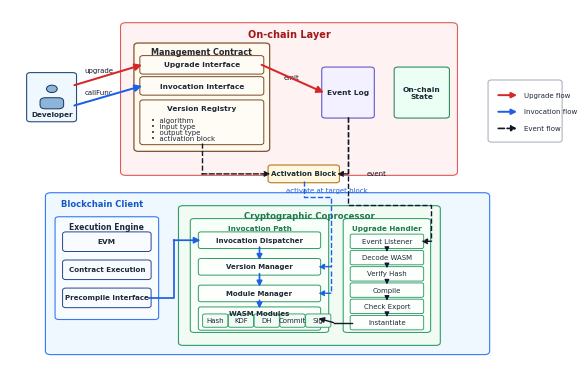

Write the Python code that produced this figure. (Note: this script raises an exception after producing the figure.)
import matplotlib as mpl
import matplotlib.pyplot as plt
from matplotlib.patches import Circle, FancyArrowPatch, FancyBboxPatch


mpl.rcParams.update(
    {
        "font.family": "sans-serif",
        "font.sans-serif": ["DejaVu Sans Condensed", "Arial", "Helvetica", "DejaVu Sans", "sans-serif"],
        "font.size": 5.4,
        "svg.fonttype": "none",
        "pdf.fonttype": 42,
        "axes.linewidth": 0.8,
    }
)


RED = "#D62728"
RED_EDGE = "#E05A59"
RED_FILL = "#FFF2F2"
BLUE = "#1D5FE7"
BLUE_EDGE = "#3478F6"
BLUE_FILL = "#EFF7FF"
GREEN = "#1E7A4D"
GREEN_EDGE = "#2E9B67"
GREEN_FILL = "#F1FBF4"
PURPLE_EDGE = "#6358C7"
PURPLE_FILL = "#F3F0FF"
AMBER_EDGE = "#B7791F"
AMBER_FILL = "#FFF7DF"
BROWN = "#7A4A24"
BROWN_FILL = "#FFF9EE"
STATE_EDGE = "#2E8B62"
STATE_FILL = "#ECFFF5"
TEXT = "#1F2937"
BLACK = "#111827"


def rounded_box(
    ax,
    x,
    y,
    w,
    h,
    text=None,
    *,
    fc="white",
    ec="#777777",
    lw=0.9,
    radius=0.008,
    fontsize=5.4,
    weight="normal",
    color=TEXT,
    ha="center",
    va="center",
    linespacing=1.15,
):
    patch = FancyBboxPatch(
        (x, y),
        w,
        h,
        boxstyle=f"round,pad=0.004,rounding_size={radius}",
        linewidth=lw,
        edgecolor=ec,
        facecolor=fc,
    )
    ax.add_patch(patch)
    if text:
        ax.text(
            x + w / 2,
            y + h / 2,
            text,
            ha=ha,
            va=va,
            fontsize=fontsize,
            weight=weight,
            color=color,
            linespacing=linespacing,
        )
    return patch


def text(ax, x, y, s, *, size=5.4, weight="normal", color=TEXT, ha="center", va="center"):
    ax.text(x, y, s, fontsize=size, weight=weight, color=color, ha=ha, va=va)


def arrow(ax, start, end, *, color=BLACK, lw=1.35, style="-", scale=10, rad=0.0, zorder=6):
    arr = FancyArrowPatch(
        start,
        end,
        arrowstyle="-|>",
        mutation_scale=scale,
        linewidth=lw,
        linestyle=style,
        color=color,
        connectionstyle=f"arc3,rad={rad}",
        shrinkA=0,
        shrinkB=0,
        zorder=zorder,
    )
    ax.add_patch(arr)
    return arr


def elbow_arrow(ax, points, *, color=BLACK, lw=1.2, style="-", scale=9, zorder=6):
    if len(points) < 2:
        return None
    if len(points) > 2:
        xs = [p[0] for p in points[:-1]]
        ys = [p[1] for p in points[:-1]]
        ax.plot(xs, ys, color=color, lw=lw, linestyle=style, zorder=zorder)
    return arrow(
        ax,
        points[-2],
        points[-1],
        color=color,
        lw=lw,
        style=style,
        scale=scale,
        zorder=zorder,
    )


def vertical_flow(ax, x, ys, *, color=BLACK, lw=1.0):
    for y0, y1 in zip(ys[:-1], ys[1:]):
        arrow(ax, (x, y0), (x, y1), color=color, lw=lw, scale=7)


def draw_developer(ax):
    rounded_box(ax, 0.035, 0.700, 0.085, 0.125, fc=BLUE_FILL, ec="#254C7C", lw=0.8, radius=0.007)
    ax.add_patch(Circle((0.078, 0.785), 0.010, facecolor="#8EB5D9", edgecolor="#12355B", lw=0.7))
    rounded_box(ax, 0.060, 0.735, 0.036, 0.022, fc="#8EB5D9", ec="#12355B", lw=0.7, radius=0.010)
    text(ax, 0.078, 0.717, "Developer", size=5.2, weight="bold")


def draw_management_contract(ax):
    rounded_box(ax, 0.235, 0.620, 0.245, 0.285, fc=BROWN_FILL, ec=BROWN, lw=0.85, radius=0.008)
    text(ax, 0.3575, 0.884, "Management Contract", size=5.8, weight="bold")
    rounded_box(ax, 0.246, 0.829, 0.223, 0.042, "Upgrade Interface", fc="#FFFCF6", ec=BROWN, lw=0.7, radius=0.006, fontsize=5.3, weight="bold")
    rounded_box(ax, 0.246, 0.772, 0.223, 0.042, "Invocation Interface", fc="#FFFCF6", ec=BROWN, lw=0.7, radius=0.006, fontsize=5.3, weight="bold")
    rounded_box(ax, 0.246, 0.638, 0.223, 0.113, fc="#FFFCF6", ec=BROWN, lw=0.7, radius=0.006)
    text(ax, 0.3575, 0.733, "Version Registry", size=5.3, weight="bold")
    ax.text(
        0.263,
        0.708,
        "\u2022  algorithm\n\u2022  input type\n\u2022  output type\n\u2022  activation block",
        ha="left",
        va="top",
        fontsize=5.0,
        color=TEXT,
        linespacing=1.0,
    )


def draw_top_layer(ax):
    rounded_box(ax, 0.210, 0.555, 0.620, 0.405, fc=RED_FILL, ec=RED_EDGE, lw=0.8, radius=0.010)
    text(ax, 0.520, 0.932, "On-chain Layer", size=7.0, weight="bold", color="#A01818")
    draw_management_contract(ax)
    rounded_box(ax, 0.585, 0.710, 0.090, 0.130, "Event Log", fc=PURPLE_FILL, ec=PURPLE_EDGE, lw=0.8, radius=0.007, fontsize=5.4, weight="bold")
    rounded_box(ax, 0.720, 0.710, 0.095, 0.130, "On-chain\nState", fc=STATE_FILL, ec=STATE_EDGE, lw=0.8, radius=0.007, fontsize=5.4, weight="bold")
    rounded_box(ax, 0.485, 0.535, 0.125, 0.040, "Activation Block", fc=AMBER_FILL, ec=AMBER_EDGE, lw=0.8, radius=0.006, fontsize=5.1, weight="bold")


def draw_execution_engine(ax):
    rounded_box(ax, 0.088, 0.165, 0.185, 0.270, fc="#F8FCFF", ec=BLUE_EDGE, lw=0.8, radius=0.007)
    text(ax, 0.1805, 0.411, "Execution Engine", size=5.5, weight="bold")
    rounded_box(ax, 0.102, 0.349, 0.157, 0.045, "EVM", fc="#F8FBFF", ec="#24448A", lw=0.7, radius=0.006, fontsize=5.3, weight="bold")
    rounded_box(ax, 0.102, 0.273, 0.157, 0.045, "Contract Execution", fc="#F8FBFF", ec="#24448A", lw=0.7, radius=0.006, fontsize=5.1, weight="bold")
    rounded_box(ax, 0.102, 0.197, 0.157, 0.045, "Precompile Interface", fc="#F8FBFF", ec="#24448A", lw=0.7, radius=0.006, fontsize=5.1, weight="bold")


def draw_invocation_path(ax):
    rounded_box(ax, 0.340, 0.130, 0.250, 0.300, fc="#F7FFF8", ec=GREEN_EDGE, lw=0.75, radius=0.007)
    text(ax, 0.465, 0.407, "Invocation Path", size=5.2, weight="bold", color=GREEN)
    rounded_box(ax, 0.355, 0.357, 0.220, 0.037, "Invocation Dispatcher", fc="#FCFFFC", ec=GREEN_EDGE, lw=0.7, radius=0.005, fontsize=5.0, weight="bold")
    rounded_box(ax, 0.355, 0.285, 0.220, 0.037, "Version Manager", fc="#FCFFFC", ec=GREEN_EDGE, lw=0.7, radius=0.005, fontsize=5.0, weight="bold")
    rounded_box(ax, 0.355, 0.213, 0.220, 0.037, "Module Manager", fc="#FCFFFC", ec=GREEN_EDGE, lw=0.7, radius=0.005, fontsize=5.0, weight="bold")
    rounded_box(ax, 0.355, 0.136, 0.220, 0.055, fc="#FCFFFC", ec=GREEN_EDGE, lw=0.7, radius=0.005)
    text(ax, 0.465, 0.178, "WASM Modules", size=5.0, weight="bold")
    chip_x = [0.363, 0.411, 0.459, 0.507, 0.555]
    chip_text = ["Hash", "KDF", "DH", "Commit", "Sig"]
    for x, label in zip(chip_x, chip_text):
        rounded_box(ax, x, 0.144, 0.039, 0.028, label, fc=GREEN_FILL, ec=GREEN_EDGE, lw=0.65, radius=0.004, fontsize=5.0)

    arrow(ax, (0.465, 0.357), (0.465, 0.322), color=BLUE, lw=1.2, scale=8)
    arrow(ax, (0.465, 0.285), (0.465, 0.250), color=BLUE, lw=1.2, scale=8)
    arrow(ax, (0.465, 0.213), (0.465, 0.191), color=BLUE, lw=1.2, scale=8)


def draw_upgrade_handler(ax):
    rounded_box(ax, 0.625, 0.130, 0.155, 0.300, fc="#F7FFF8", ec=GREEN_EDGE, lw=0.75, radius=0.007)
    text(ax, 0.7025, 0.407, "Upgrade Handler", size=5.2, weight="bold", color=GREEN)
    labels = ["Event Listener", "Decode WASM", "Verify Hash", "Compile", "Check Export", "Instantiate"]
    ys = [0.357, 0.313, 0.269, 0.225, 0.181, 0.137]
    for y, label in zip(ys, labels):
        rounded_box(ax, 0.638, y, 0.129, 0.031, label, fc="#FCFFFC", ec=GREEN_EDGE, lw=0.65, radius=0.004, fontsize=5.0)
    for y0, y1 in [(0.357, 0.344), (0.313, 0.300), (0.269, 0.256), (0.225, 0.212), (0.181, 0.168)]:
        arrow(ax, (0.7025, y0), (0.7025, y1), color=BLACK, lw=0.75, scale=7)


def draw_bottom_layer(ax):
    rounded_box(ax, 0.070, 0.070, 0.820, 0.430, fc=BLUE_FILL, ec=BLUE_EDGE, lw=0.8, radius=0.010)
    text(ax, 0.095, 0.475, "Blockchain Client", size=6.0, weight="bold", color="#1457C8", ha="left")
    draw_execution_engine(ax)
    rounded_box(ax, 0.318, 0.095, 0.480, 0.370, fc=GREEN_FILL, ec=GREEN_EDGE, lw=0.8, radius=0.008)
    text(ax, 0.558, 0.440, "Cryptographic Coprocessor", size=6.1, weight="bold", color=GREEN)
    draw_invocation_path(ax)
    draw_upgrade_handler(ax)


def draw_cross_layer_flows(ax):
    # Developer-driven contract operations.
    arrow(ax, (0.120, 0.795), (0.246, 0.850), color=RED, lw=1.45, scale=10)
    text(ax, 0.165, 0.835, "upgrade", size=5.0, color=BLACK)
    arrow(ax, (0.120, 0.740), (0.246, 0.793), color=BLUE, lw=1.45, scale=10)
    text(ax, 0.166, 0.776, "callFunc", size=5.0, color=BLACK)

    # On-chain publication and event delivery.
    arrow(ax, (0.469, 0.850), (0.585, 0.775), color=RED, lw=1.45, scale=10)
    text(ax, 0.525, 0.816, "emit", size=5.0, color=BLACK)
    elbow_arrow(
        ax,
        [(0.630, 0.710), (0.630, 0.470), (0.785, 0.470), (0.785, 0.3725), (0.767, 0.3725)],
        color=BLACK,
        lw=1.0,
        style="--",
        scale=8,
    )
    text(ax, 0.665, 0.556, "event", size=5.0, color=BLACK, ha="left")

    # Activation metadata binds chain height to local version selection.
    elbow_arrow(ax, [(0.3575, 0.638), (0.3575, 0.555), (0.485, 0.555)], color=BLACK, lw=1.0, style="--", scale=8)
    elbow_arrow(ax, [(0.630, 0.710), (0.630, 0.555), (0.610, 0.555)], color=BLACK, lw=1.0, style="--", scale=8)
    text(ax, 0.515, 0.510, "activate at target block", size=5.0, color=BLUE, ha="left")
    elbow_arrow(
        ax,
        [(0.548, 0.535), (0.548, 0.492), (0.598, 0.492), (0.598, 0.304), (0.575, 0.304)],
        color=BLUE,
        lw=1.0,
        style="--",
        scale=8,
    )
    elbow_arrow(ax, [(0.598, 0.292), (0.598, 0.232), (0.575, 0.232)], color=BLUE, lw=1.0, style="--", scale=8)

    # Invocation and module-loading routes inside the execution client.
    elbow_arrow(ax, [(0.259, 0.2195), (0.305, 0.2195), (0.305, 0.3755), (0.355, 0.3755)], color=BLUE, lw=1.25, scale=9)
    elbow_arrow(ax, [(0.638, 0.1525), (0.603, 0.1525), (0.575, 0.164)], color=BLACK, lw=1.0, scale=8)


def draw_legend(ax):
    rounded_box(ax, 0.895, 0.645, 0.130, 0.160, fc="white", ec="#9CA3AF", lw=0.65, radius=0.006)
    arrow(ax, (0.910, 0.768), (0.945, 0.768), color=RED, lw=1.4, scale=8)
    text(ax, 0.958, 0.768, "Upgrade flow", size=5.0, ha="left")
    arrow(ax, (0.910, 0.723), (0.945, 0.723), color=BLUE, lw=1.4, scale=8)
    text(ax, 0.958, 0.723, "Invocation flow", size=5.0, ha="left")
    arrow(ax, (0.910, 0.678), (0.945, 0.678), color=BLACK, lw=1.2, style="--", scale=8)
    text(ax, 0.958, 0.678, "Event flow", size=5.0, ha="left")


def main():
    fig, ax = plt.subplots(figsize=(7.2, 4.8), dpi=300)
    ax.set_xlim(0, 1.04)
    ax.set_ylim(0, 1)
    ax.axis("off")
    fig.patch.set_facecolor("white")
    ax.set_facecolor("white")

    draw_developer(ax)
    draw_top_layer(ax)
    draw_bottom_layer(ax)
    draw_cross_layer_flows(ax)
    draw_legend(ax)

    fig.savefig("image/overview.png", dpi=300, bbox_inches="tight", facecolor="white")
    fig.savefig("image/overview.svg", bbox_inches="tight", facecolor="white")
    fig.savefig("image/overview.pdf", bbox_inches="tight", facecolor="white")
    fig.savefig(
        "image/overview.tiff",
        dpi=600,
        bbox_inches="tight",
        facecolor="white",
        pil_kwargs={"compression": "tiff_lzw"},
    )


if __name__ == "__main__":
    main()
